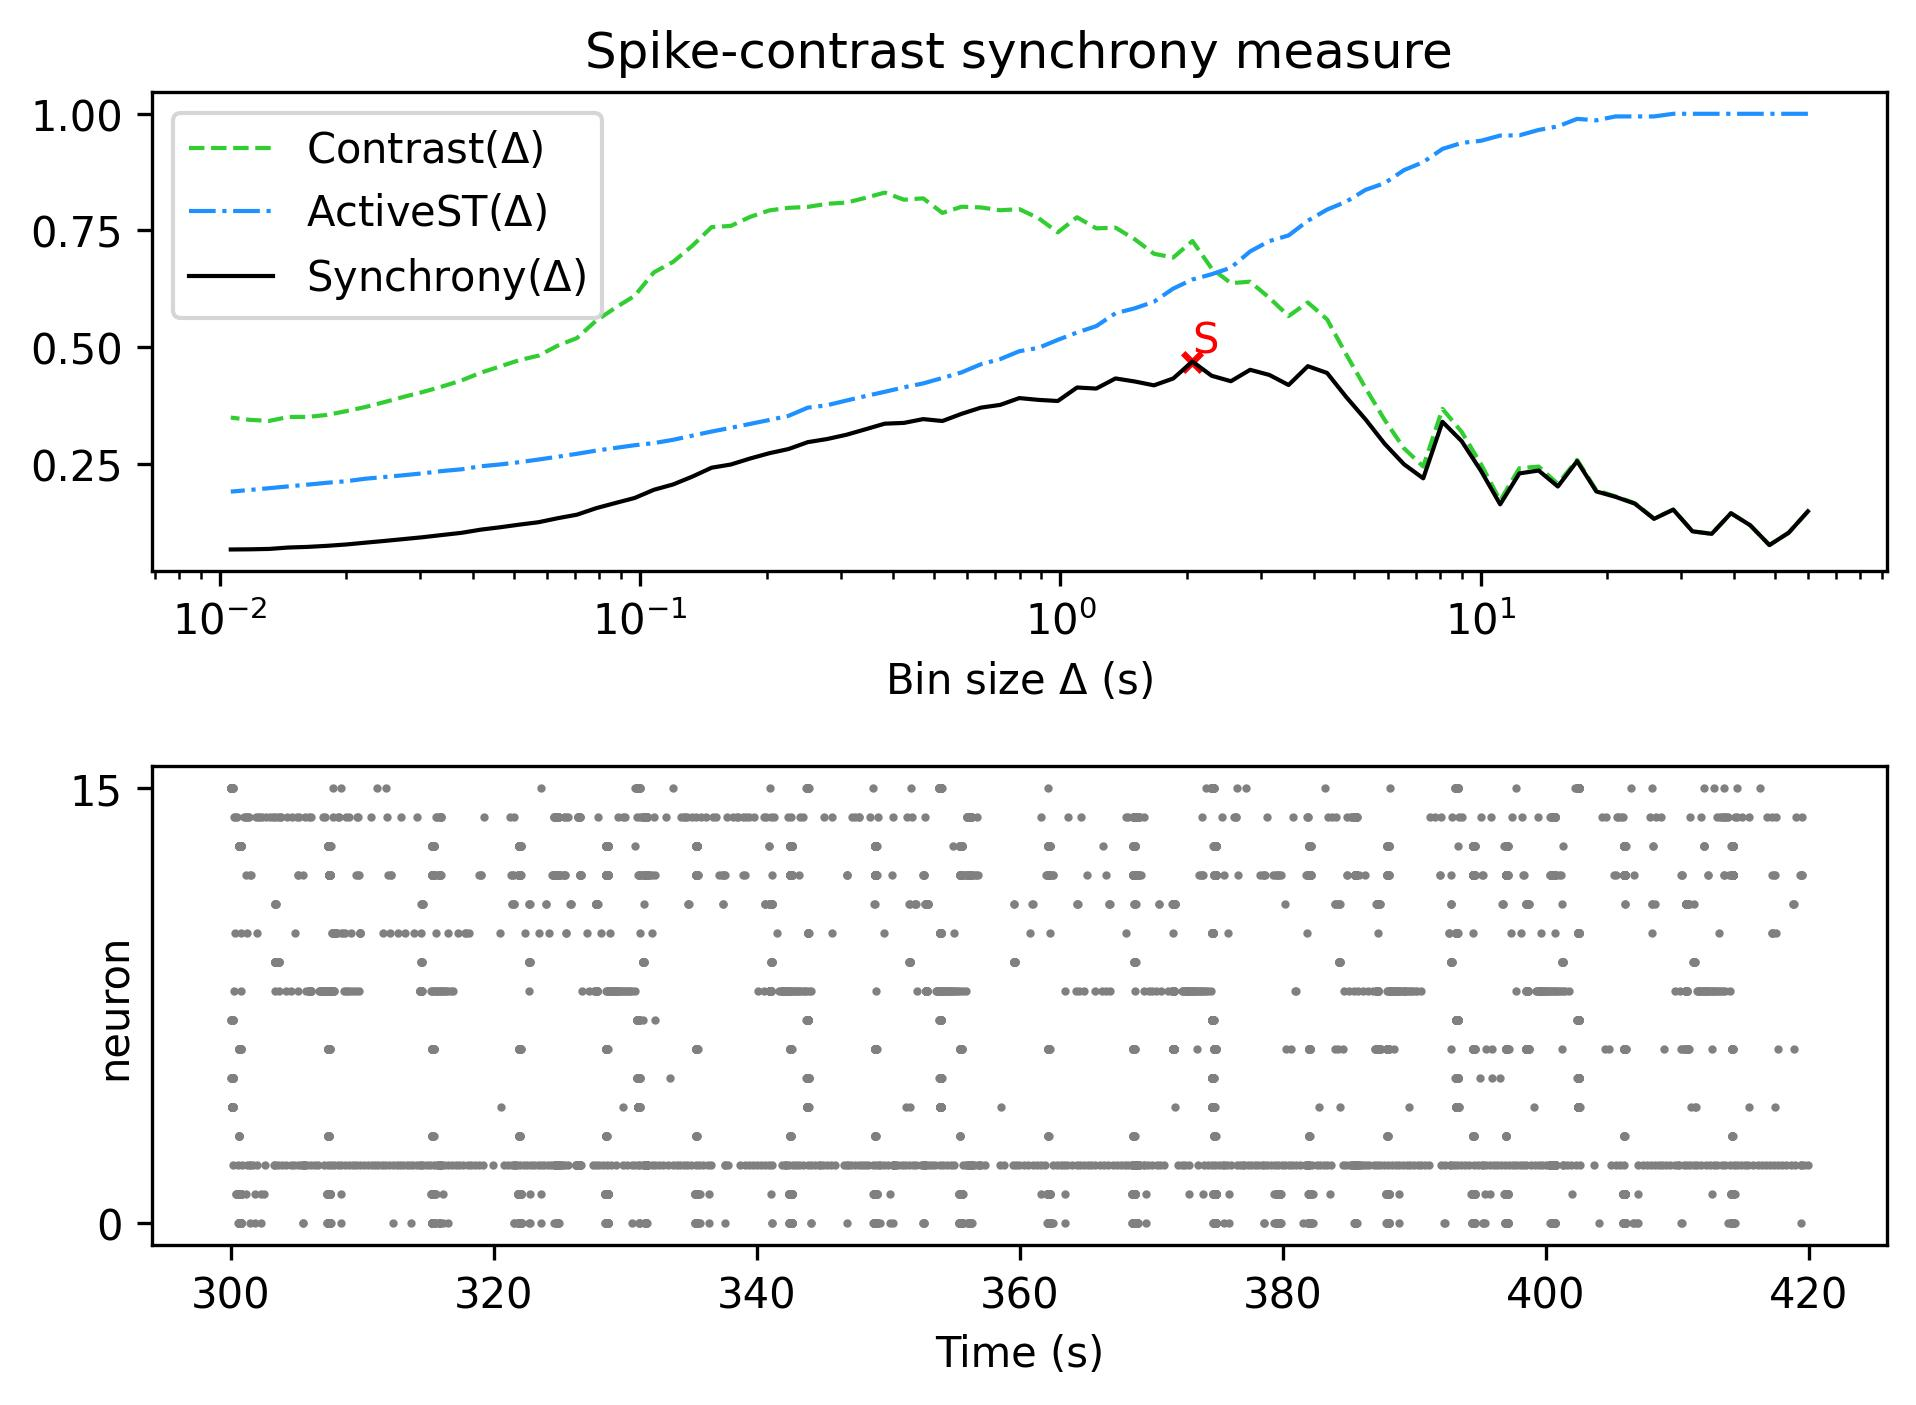

Source data for this figure (header and first rows):
, Spike-contrast (60.0 s), Spike-contrast (54.0 s), Spike-contrast (48.6 s), Spike-contrast (43.74 s), Spike-contrast (39.366 s), Spike-contrast (35.429 s), Spike-contrast (31.886 s), Spike-contrast (28.698 s), Spike-contrast (25.828 s), Spike-contrast (23.245 s), Spike-contrast (20.921 s), Spike-contrast (18.829 s), Spike-contrast (16.946 s), Spike-contrast (15.251 s), Spike-contrast (13.726 s), Spike-contrast (12.353 s), Spike-contrast (11.118 s), Spike-contrast (10.006 s), Spike-contrast (9.006 s), Spike-contrast (8.105 s), Spike-contrast (7.295 s), Spike-contrast (6.565 s), Spike-contrast (5.909 s)
0, 0.1482, 0.1023, 0.07592, 0.1184, 0.1442, 0.09996, 0.1053, 0.1519, 0.1321, 0.1647, 0.1792, 0.1908, 0.2557, 0.2014, 0.2357, 0.2295, 0.1632, 0.2352, 0.2984, 0.34, 0.2189, 0.249, 0.2927
